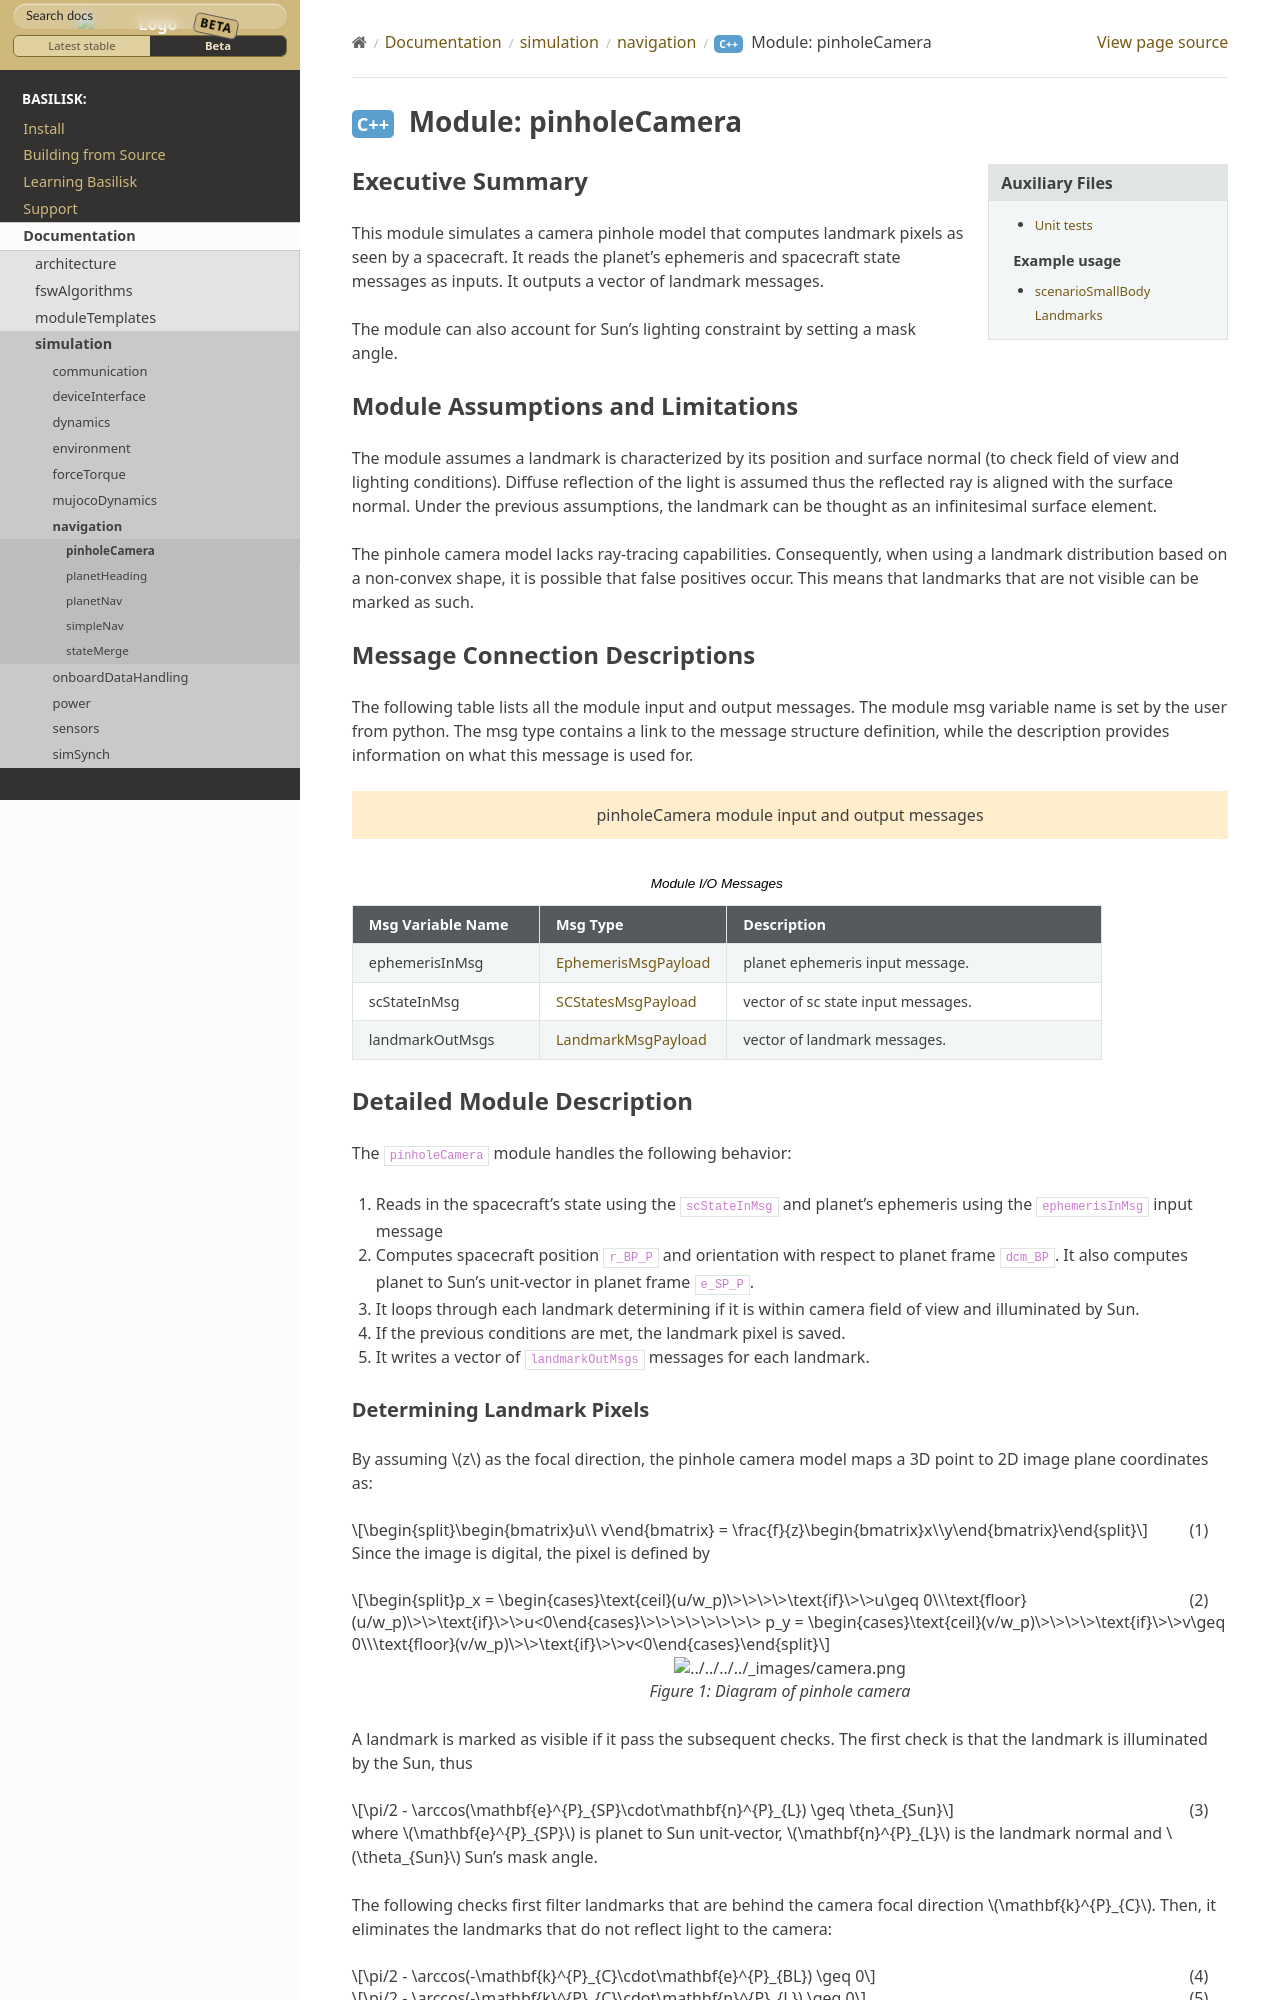

repository: AVSLab/basilisk · page: develop/Documentation/simulation/navigation/pinholeCamera/pinholeCamera.html · generator: sphinx


Executive Summary
-----------------
This module simulates a camera pinhole model that computes landmark pixels as seen by a spacecraft.
It reads the planet's ephemeris and spacecraft state messages as inputs. It outputs a vector of landmark messages.

The module can also account for Sun's lighting constraint by setting a mask angle.



Module Assumptions and Limitations
----------------------------------
The module assumes a landmark is characterized by its position and surface normal (to check field of view and lighting conditions). Diffuse reflection of the light is assumed thus the reflected ray is aligned with the surface normal. Under the previous assumptions, the landmark can be thought as an infinitesimal surface element.

The pinhole camera model lacks ray-tracing capabilities. Consequently, when using a landmark distribution based on a non-convex shape, it is possible that false positives occur. This means that landmarks that are not visible can be marked as such.

Message Connection Descriptions
-------------------------------
The following table lists all the module input and output messages.  The module msg variable name is set by the user from python.  The msg type contains a link to the message structure definition, while the description provides information on what this message is used for.

.. bsk-module-io:: pinholeCamera

   input ephemerisInMsg EphemerisMsgPayload
      planet ephemeris input message.

   input scStateInMsg SCStatesMsgPayload
      vector of sc state input messages.

   output landmarkOutMsgs LandmarkMsgPayload
      vector of landmark messages.
